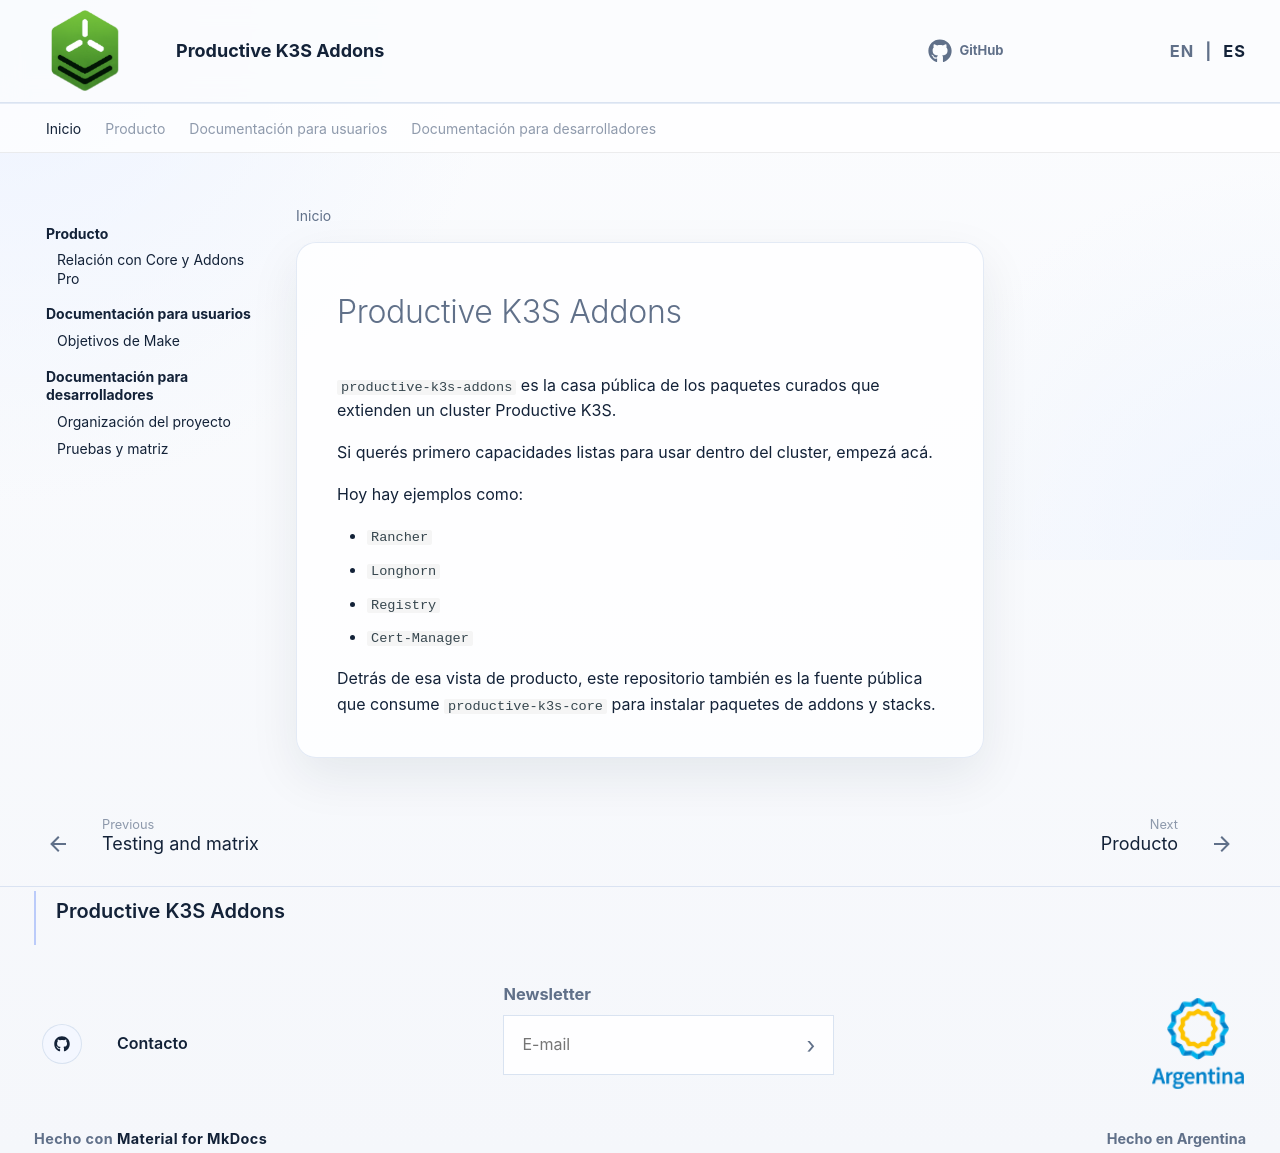

repository: jemacchi/productive-k3s-addons · page: es/index.html · generator: mkdocs

# Productive K3S Addons

`productive-k3s-addons` es la casa pública de los paquetes curados que extienden un cluster Productive K3S.

Si querés primero capacidades listas para usar dentro del cluster, empezá acá.

Hoy hay ejemplos como:

- `Rancher`
- `Longhorn`
- `Registry`
- `Cert-Manager`

Detrás de esa vista de producto, este repositorio también es la fuente pública que consume `productive-k3s-core` para instalar paquetes de addons y stacks.
